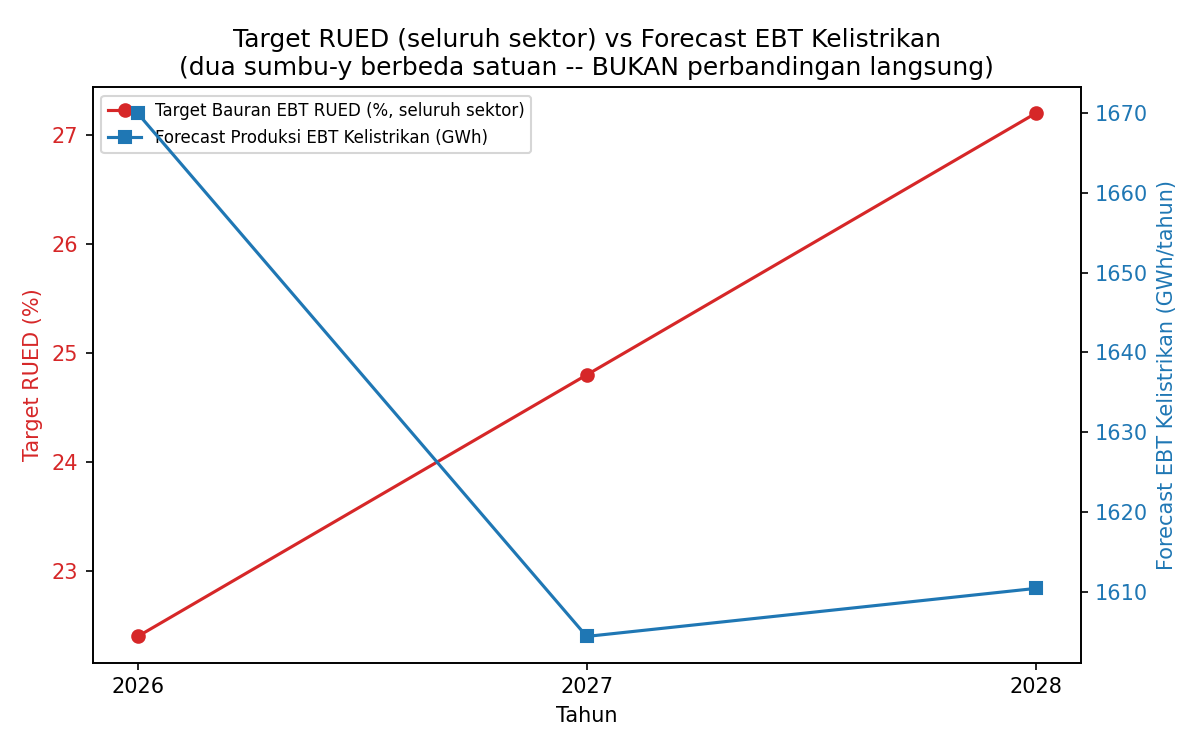

Source data for this figure (header and first rows):
Tahun, Target_Bauran_EBT_Persen_RUED, Forecast_Produksi_EBT_Kelistrikan_GWh, Catatan_Cakupan
2026, 22.4, 1670, Target % mencakup seluruh sektor energi …
2027, 24.8, 1604, Target % mencakup seluruh sektor energi …
2028, 27.2, 1610, Target % mencakup seluruh sektor energi …
